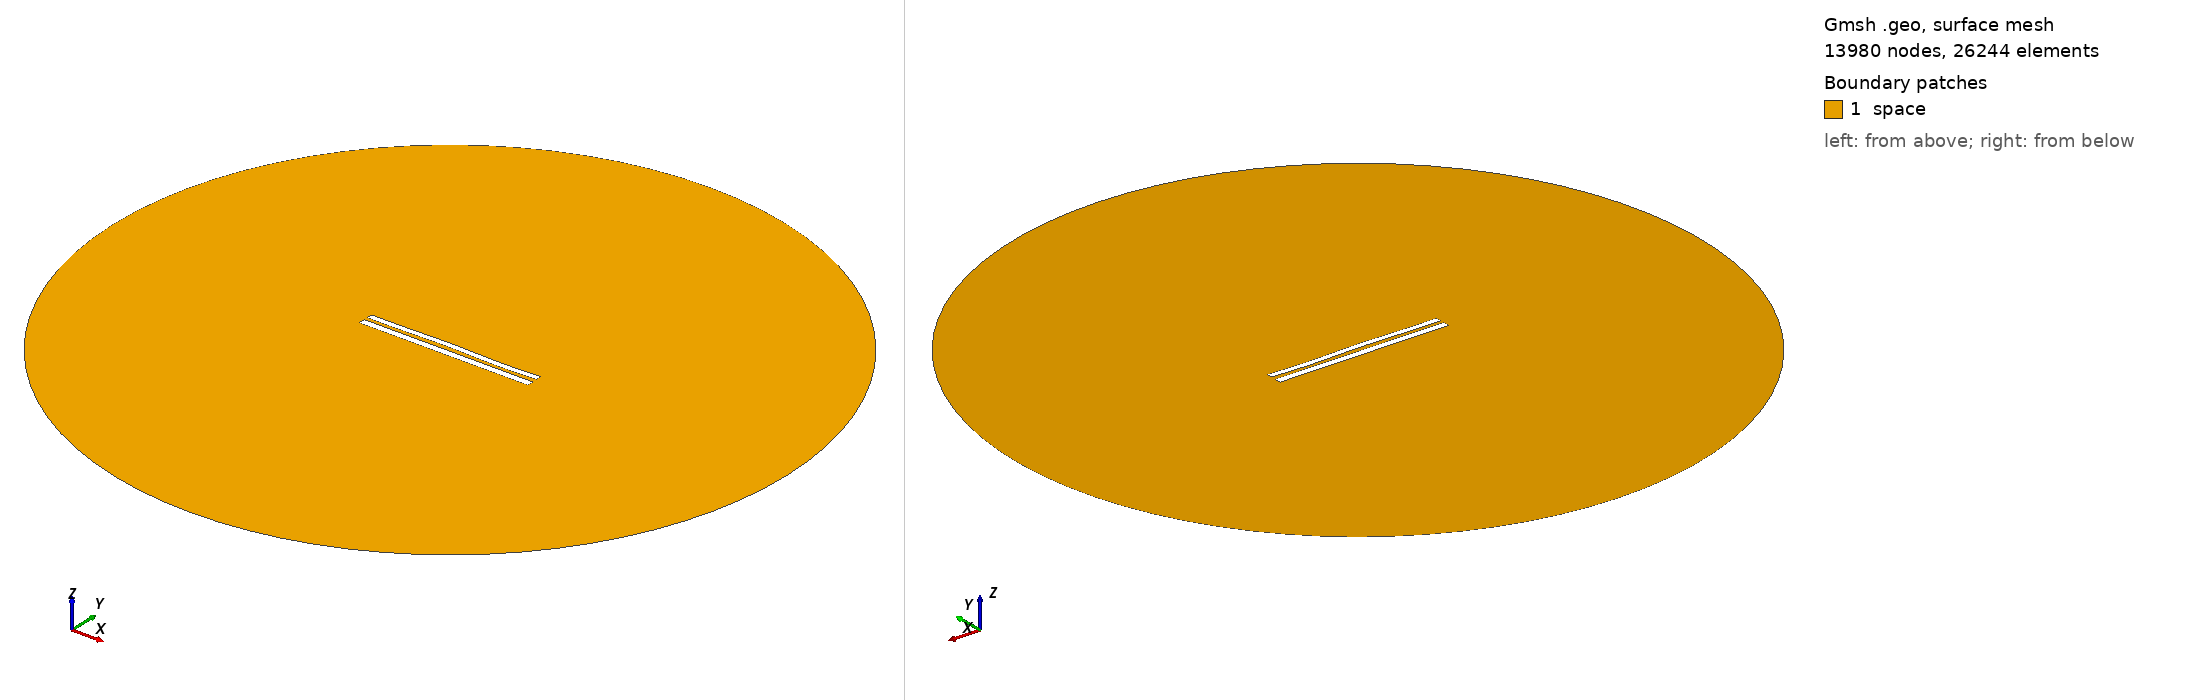

Gmsh geometry script, surface-meshed: 13980 nodes, 26244 surface elements. Boundary patches (legend numbers): 1 space. Left view from above one corner, right view from below the opposite corner. Legend entries are the model's physical surfaces. The drawing asked Gmsh for element sizes between 1% and 20% of the model's largest extent; the script's own settings can give other sizes.

=== 8121.geo (drawn) ===
//---------------------------------------
// Geometry kernel
//---------------------------------------

SetFactory("OpenCASCADE");



//---------------------------------------
// Parameters of the geometry
//---------------------------------------

// Overetch of the upper plate
overetch = 0.25;

// Distance between the plates
distance = 2.0;

// Discretization over the x axis (for the deformation)
nx = 50; 

// Length of the plate
L = 100 - overetch; 

// Number of modes
n = 4; 

// 1st mode coefficient
coeff(1) = 0.15;
beta(1) = 0.596864 * 3.1415926535 / L;

// 2nd mode coefficient
coeff(2) = 0.15;
beta(2) = 1.49418 * 3.1415926535 / L;

// 3rd mode coefficient
coeff(3) = 0.15;
beta(3) = 2.50025 * 3.1415926535 / L;

// 4th mode coefficient
coeff(4) = -0.15;
beta(4) = 3.49999 * 3.1415926535 / L;



//---------------------------------------
// Upper plate (deformed rectangle)
//---------------------------------------

// Coordiantes of the upper plate
xmin = -50;
xmax = 50 - overetch;

// Height of the upper plate
yheight = 4 - 2 * overetch;

// Indexes of the points
UpperID[] = {};
LowerID[] = {};
LeftID[] = {};
RightID[] = {};

// Point index
p = 1;

// Horizontal edges
For i In {1:nx}
    x = xmin + (i-1)*(xmax - xmin)/(nx-1);

    y_bottom = distance / 2 + overetch;
    For j In {1:n}
        C = (Cosh(beta(j)*L) + Cos(beta(j)*L)) / (Sinh(beta(j)*L) + Sin(beta(j)*L));
        y_bottom  = y_bottom + coeff(j) * (Cosh(beta(j)*(x+50)) - Cos(beta(j)*(x+50)) - C * (Sinh(beta(j)*(x+50)) - Sin(beta(j)*(x+50))));
    EndFor

    y_top = y_bottom + yheight;

    Point(p) = {x, y_top, 0, 1.0};
    UpperID[i] = p;
    p = p + 1;

    Point(p) = {x, y_bottom, 0, 1.0};
    LowerID[i] = p;
    p = p + 1;
EndFor

// Create point lists
UpperPts[] = {}; LowerPts[] = {};
For i In {1:nx}
  UpperPts[] += {UpperID[i]};
  LowerPts[] += {LowerID[i]};
EndFor

// Build splines
Spline(1) = {UpperPts[]};
Spline(2) = {LowerPts[]};
Line(3) = {LowerPts[nx-1], UpperPts[nx-1]};
Line(4) = {LowerPts[0], UpperPts[0]};

// Build the plane surface
Curve Loop(1) = {2, 3, -1, -4};
Plane Surface(1) = {1};



//---------------------------------------
// Lower plate (rectangle)
//---------------------------------------

// Vertices
Point(1001) = {-50, -1, 0, 1.0};
Point(1002) = { 50, -1, 0, 1.0};
Point(1003) = { 50,  -5, 0, 1.0};
Point(1004) = {-50,  -5, 0, 1.0};

// Edges
Line(5) = {1001, 1002};
Line(6) = {1002, 1003};
Line(7) = {1003, 1004};
Line(8) = {1004, 1001};

// Plane surface
Line Loop(2) = {5, 6, 7, 8};
Plane Surface(2) = {2}; 



//---------------------------------------
// Outer (fictious) boundary
//---------------------------------------

// Points
Point(1005) = {0, 0, 0};       // Center
Point(1006) = {200, 0, 0};     // Start point
Point(1007) = {0, 200, 0};     // 90 degrees
Point(1008) = {-200, 0, 0};    // 180 degrees
Point(1009) = {0, -200, 0};    // 270 degrees

// Circle arcs (each needs start, center, end)
Circle(9) = {1006, 1005, 1007};
Circle(10) = {1007, 1005, 1008};
Circle(11) = {1008, 1005, 1009};
Circle(12) = {1009, 1005, 1006};

// Plane surface for the entire domain
Curve Loop(3) = {9, 10, 11, 12};
Surface(3) = {3};

// Subtract the plates from the whole domain to obtain the actual domain where we want to solve the equations
BooleanDifference{ Surface{3}; Delete; }{ Surface{1}; Surface{2}; Delete; }




//---------------------------------------
// Transfinite Lines/Curves
//---------------------------------------

// Set the number of points on the boundaries
r = 7;

// Plates
Transfinite Curve {1, 2} = 50*r Using Progression 1;
Transfinite Curve {3, 4} = 2*r Using Progression 1;
Transfinite Line {5, 7} = 50*r Using Progression 1;
Transfinite Line {6, 8} = 2*r Using Progression 1;

// Outer boundary
Transfinite Line {9, 10, 11, 12} = 20 Using Progression 1;



//---------------------------------------
// Physical groups
//---------------------------------------                

// Physical curves (boundaries)
Physical Line("force_segment", 10) = {2};
Physical Line("upper_plate", 11) = {1, 3, 4};
Physical Line("lower_plate", 12) = {5, 6, 7, 8};
Physical Line("boundary", 20) = {9, 10, 11, 12};

// Physical Surfaces
Physical Surface("space", 30) = {3};



//---------------------------------------
// 6. Generate the Mesh
//---------------------------------------

// 2D mesh generation
Mesh 2;
